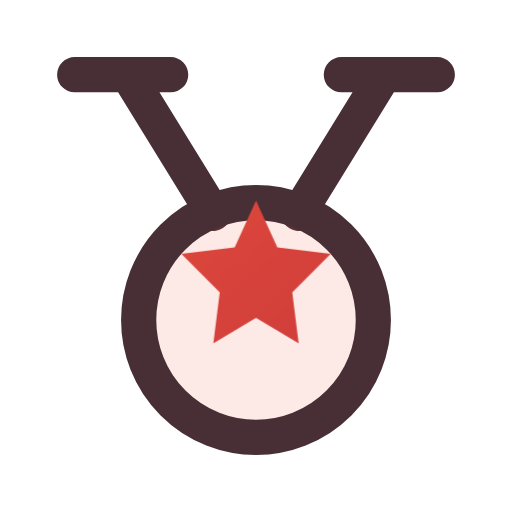
t = 0.00 s
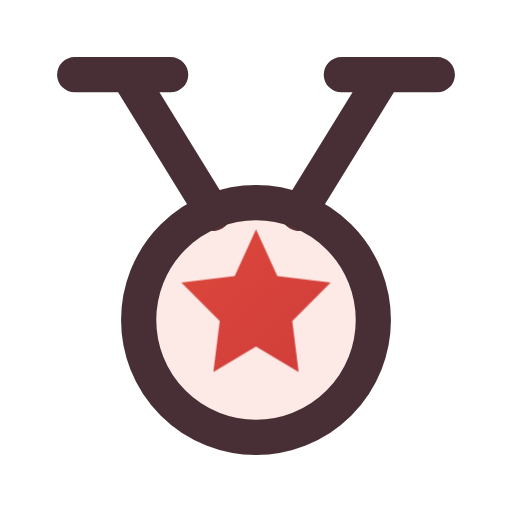
t = 0.16 s
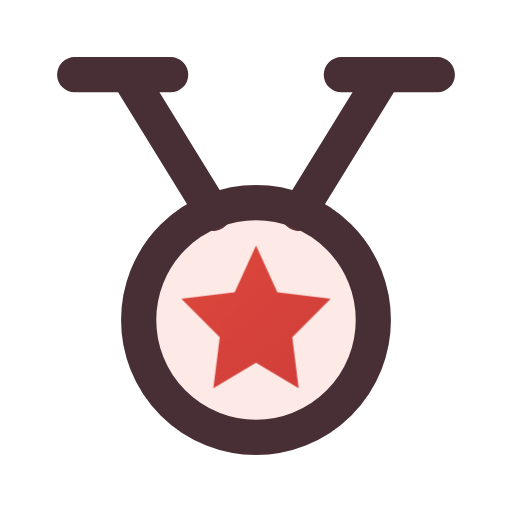
t = 0.34 s
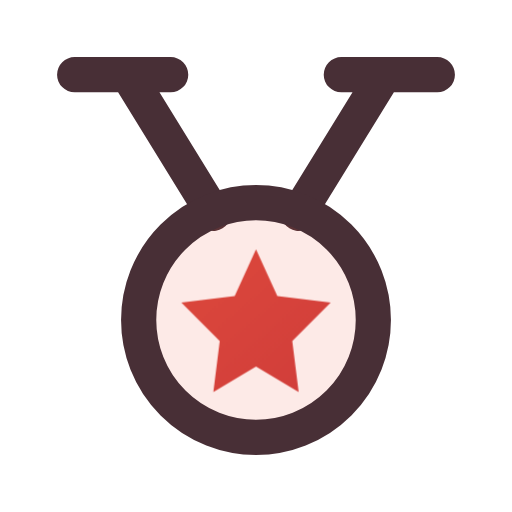
t = 0.46 s
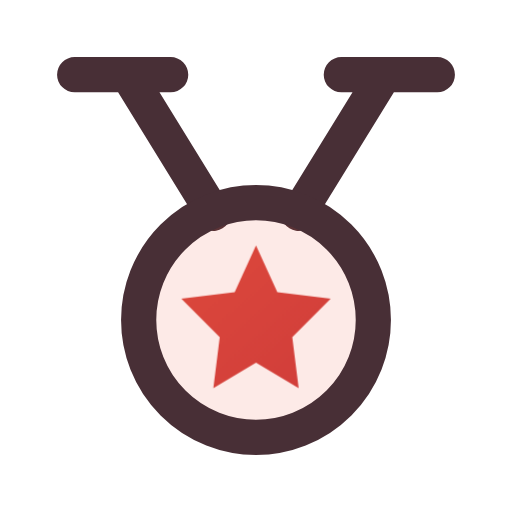
t = 0.66 s
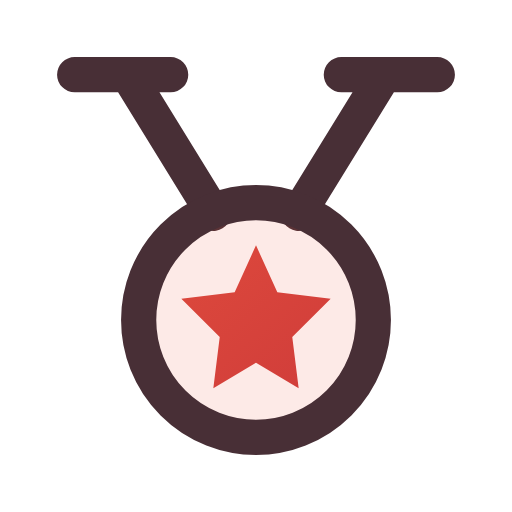
t = 0.80 s

The animated SVG that drew these frames (rendered in a browser with its animation timeline set to each time). Animation: 1 CSS @keyframes rule; one cycle of 0.80 s.

<svg xmlns="http://www.w3.org/2000/svg" width="24" height="24" viewBox="0 0 24 24" fill="none" role="img" aria-label="Medal" class="ecui-medal-light-motion">
<title>Medal</title>
<desc>The medallion settles below its two ribbons.</desc>
<defs><linearGradient id="ecui-medal-light-motion-accent" gradientUnits="userSpaceOnUse" x1="4" y1="3" x2="20" y2="22"><stop stop-color="#E9543E" style="stop-color:var(--ec-icon-accent,#E9543E)"/><stop offset="1" stop-color="#C93639" style="stop-color:var(--ec-icon-accent-end,#C93639)"/></linearGradient></defs>
<style>@media(prefers-reduced-motion:no-preference){.ecui-medal-light-motion .p3{transform-box:view-box;transform-origin:12px 12px;animation:ecui-medal-light-motion-p3 800ms cubic-bezier(.3,0,.2,1) 1 backwards}@keyframes ecui-medal-light-motion-p3{0%{transform:translateY(-2.1px)}26%{transform:translateY(-0.7px)}58%{transform:translateY(0.18px)}82%{transform:translateY(0px)}100%{transform:translateY(0px)}}}</style>
<path class="p0" d="M6 3.5L10 10M18 3.5L14 10M3.5 3.5H8M16 3.5H20.5" fill="none" stroke="#482F36" stroke-width="1.65" stroke-linecap="round" stroke-linejoin="round" style="stroke:var(--ec-icon-ink,#482F36)"/>
<path class="p1" d="M6.5 15a5.5 5.5 0 1 0 11 0a5.5 5.5 0 1 0 -11 0Z" fill="#E9543E" opacity="0.12" style="fill:var(--ec-icon-soft,#E9543E)"/>
<path class="p2" d="M6.5 15a5.5 5.5 0 1 0 11 0a5.5 5.5 0 1 0 -11 0Z" fill="none" stroke="#482F36" stroke-width="1.65" stroke-linecap="round" stroke-linejoin="round" style="stroke:var(--ec-icon-ink,#482F36)"/>
<path class="p3" d="M12 11.5L13 13.7L15.5 14L13.7 15.8L14 18.2L12 17L10 18.2L10.3 15.8L8.5 14L11 13.7Z" fill="url(#ecui-medal-light-motion-accent)"/>
</svg>
